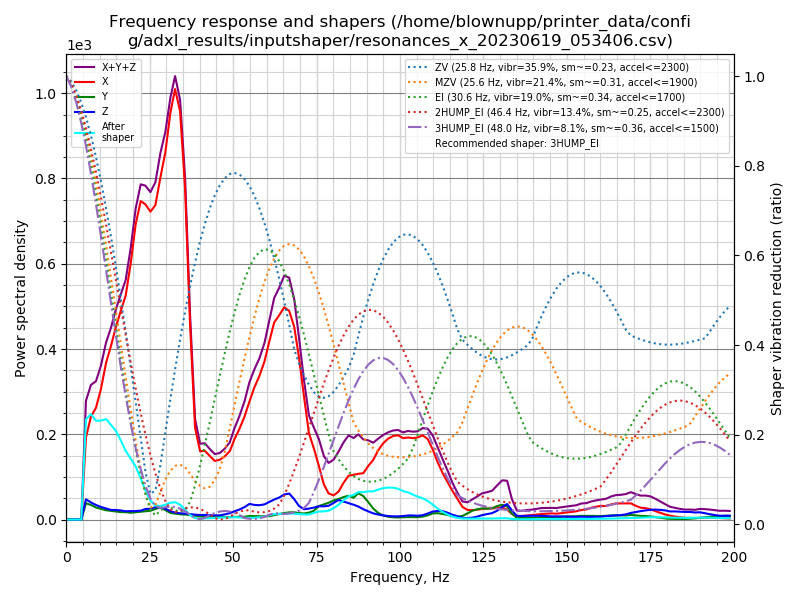

The data file committed next to this chart (first rows):
freq, psd_x, psd_y, psd_z, psd_xyz
0.0, 8.059e+01, 3.162e+01, 4.723e+01, 1.594e+02
1.5, 1.811e+02, 1.648e+02, 2.373e+02, 5.833e+02
3.0, 1.857e+02, 2.044e+02, 2.825e+02, 6.726e+02
4.5, 3.952e+02, 2.025e+02, 2.767e+02, 8.744e+02
5.9, 1.157e+03, 2.294e+02, 2.852e+02, 1.672e+03
7.4, 1.812e+03, 2.561e+02, 3.004e+02, 2.369e+03
8.9, 2.359e+03, 2.543e+02, 3.069e+02, 2.920e+03
10.4, 3.220e+03, 2.624e+02, 3.104e+02, 3.793e+03
11.9, 4.402e+03, 2.631e+02, 3.118e+02, 4.977e+03
13.4, 5.498e+03, 2.749e+02, 3.031e+02, 6.076e+03
14.8, 6.702e+03, 2.822e+02, 3.350e+02, 7.319e+03
16.3, 8.015e+03, 2.865e+02, 3.496e+02, 8.651e+03
17.8, 9.401e+03, 3.107e+02, 3.492e+02, 1.006e+04
19.3, 1.165e+04, 3.091e+02, 3.849e+02, 1.235e+04
20.8, 1.448e+04, 3.571e+02, 4.150e+02, 1.525e+04
22.3, 1.673e+04, 4.128e+02, 4.675e+02, 1.761e+04
23.7, 1.760e+04, 4.580e+02, 5.881e+02, 1.864e+04
25.2, 1.827e+04, 5.228e+02, 6.407e+02, 1.943e+04
26.7, 1.976e+04, 6.634e+02, 7.743e+02, 2.120e+04
28.2, 2.270e+04, 8.128e+02, 8.073e+02, 2.432e+04
29.7, 2.569e+04, 6.612e+02, 7.592e+02, 2.711e+04
31.2, 2.987e+04, 4.845e+02, 6.113e+02, 3.097e+04
32.6, 3.302e+04, 4.544e+02, 5.330e+02, 3.401e+04
34.1, 3.274e+04, 4.248e+02, 5.058e+02, 3.367e+04
35.6, 2.772e+04, 4.189e+02, 4.970e+02, 2.864e+04
37.1, 1.698e+04, 3.926e+02, 4.779e+02, 1.785e+04
38.6, 8.317e+03, 3.478e+02, 4.408e+02, 9.105e+03
40.1, 6.431e+03, 2.816e+02, 4.328e+02, 7.145e+03
41.5, 6.714e+03, 2.833e+02, 4.502e+02, 7.447e+03
43.0, 6.425e+03, 2.771e+02, 4.295e+02, 7.132e+03
44.5, 6.132e+03, 2.728e+02, 4.423e+02, 6.847e+03
46.0, 6.474e+03, 2.751e+02, 4.471e+02, 7.196e+03
47.5, 7.056e+03, 2.858e+02, 5.770e+02, 7.919e+03
49.0, 7.878e+03, 2.838e+02, 7.393e+02, 8.901e+03
50.4, 9.516e+03, 3.145e+02, 9.803e+02, 1.081e+04
51.9, 1.107e+04, 3.415e+02, 1.224e+03, 1.264e+04
53.4, 1.291e+04, 3.486e+02, 1.557e+03, 1.482e+04
54.9, 1.524e+04, 4.632e+02, 2.018e+03, 1.773e+04
56.4, 1.755e+04, 4.555e+02, 1.936e+03, 1.994e+04
57.9, 1.956e+04, 4.450e+02, 1.952e+03, 2.196e+04
59.4, 2.208e+04, 4.579e+02, 2.118e+03, 2.466e+04
60.8, 2.534e+04, 4.829e+02, 2.511e+03, 2.834e+04
62.3, 2.885e+04, 6.547e+02, 2.921e+03, 3.243e+04
63.8, 3.062e+04, 8.214e+02, 3.296e+03, 3.473e+04
65.3, 3.256e+04, 1.001e+03, 3.843e+03, 3.741e+04
66.8, 3.274e+04, 1.127e+03, 4.077e+03, 3.794e+04
68.3, 3.092e+04, 1.159e+03, 3.272e+03, 3.535e+04
69.7, 2.666e+04, 1.051e+03, 2.247e+03, 2.995e+04
71.2, 2.070e+04, 1.018e+03, 1.734e+03, 2.345e+04
72.7, 1.477e+04, 1.172e+03, 1.867e+03, 1.781e+04
74.2, 1.238e+04, 1.536e+03, 2.085e+03, 1.600e+04
75.7, 9.512e+03, 2.407e+03, 2.366e+03, 1.429e+04
77.2, 6.346e+03, 2.746e+03, 2.401e+03, 1.149e+04
78.6, 4.826e+03, 3.092e+03, 2.535e+03, 1.045e+04
80.1, 4.546e+03, 3.602e+03, 3.122e+03, 1.127e+04
81.6, 5.356e+03, 3.941e+03, 3.747e+03, 1.304e+04
83.1, 7.186e+03, 4.388e+03, 3.511e+03, 1.508e+04
84.6, 8.713e+03, 4.729e+03, 3.280e+03, 1.672e+04
86.1, 9.069e+03, 4.420e+03, 2.995e+03, 1.648e+04
87.5, 9.394e+03, 5.433e+03, 2.681e+03, 1.751e+04
... 75 more rows
